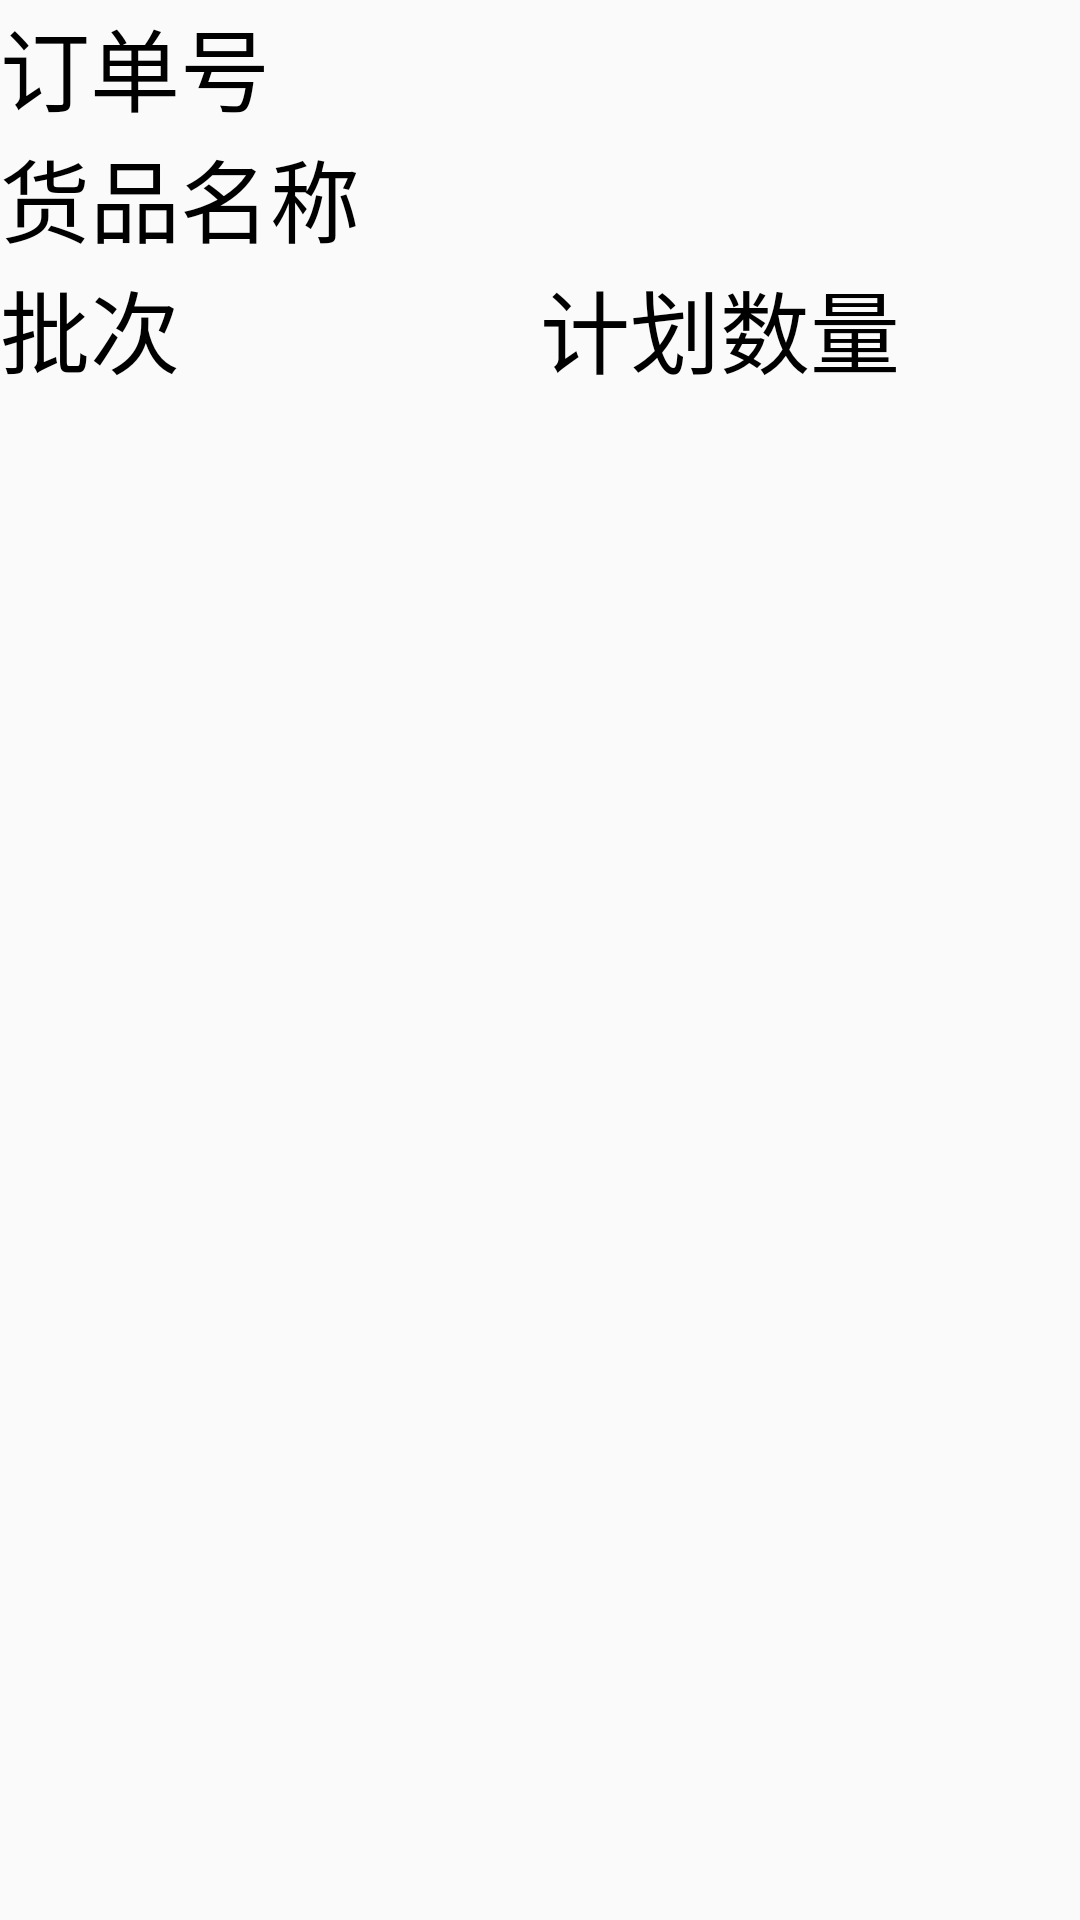

Here is an Android app screen rendered from its layout file. Give the layout XML and the strings, colors and styles it references.
<!-- AndroidManifest.xml: application theme AppTheme -->
<!-- res/layout/search_mo_order_item.xml -->
<?xml version="1.0" encoding="utf-8"?>
<LinearLayout xmlns:android="http://schemas.android.com/apk/res/android"

    android:id="@+id/activity_arrive_vouch_item"
    android:layout_width="fill_parent"
    android:layout_height="wrap_content"
    android:orientation="horizontal"
    android:descendantFocusability="blocksDescendants"
    >

    <LinearLayout
        android:id="@+id/head"
        android:layout_width="fill_parent"
        android:layout_height="wrap_content"
        android:orientation="horizontal">

        <RelativeLayout

            android:layout_width="fill_parent"
            android:layout_height="wrap_content"
            android:orientation="horizontal"
            >

            <LinearLayout
                android:layout_width="fill_parent"
                android:layout_height="wrap_content"
                android:orientation="vertical">

                <LinearLayout
                    android:layout_width="match_parent"
                    android:layout_height="wrap_content"
                    android:orientation="horizontal"
                    android:weightSum="2">

                    <TextView
                        android:id="@+id/vouchCode"
                        android:layout_width="0dp"
                        android:layout_height="wrap_content"
                        android:layout_weight="2"
                        android:gravity="left"
                        android:text="订单号"
                        android:textColor="@android:color/black"
                        android:textSize="30.0sp">

                    </TextView>




                </LinearLayout>

                <LinearLayout
                    android:layout_width="wrap_content"
                    android:layout_height="wrap_content"
                    android:orientation="horizontal">


                </LinearLayout>

                <LinearLayout
                    android:layout_width="match_parent"
                    android:layout_height="wrap_content"
                    android:orientation="horizontal"
                    android:weightSum="1">


                    <TextView
                        android:id="@+id/invName"
                        android:layout_width="0dp"
                        android:layout_height="wrap_content"
                        android:layout_weight="1"
                        android:gravity="left"
                        android:text="货品名称"
                        android:textColor="@android:color/black"
                        android:textSize="30.0sp"></TextView>



                </LinearLayout>



            <LinearLayout
                android:layout_width="match_parent"
                android:layout_height="wrap_content"
                android:orientation="horizontal"
                android:weightSum="2">

                <TextView
                    android:id="@+id/batchCode"
                    android:layout_width="0dp"
                    android:layout_height="wrap_content"
                    android:layout_weight="1"
                    android:gravity="left"
                    android:text="批次"
                    android:textColor="@android:color/black"
                    android:textSize="30.0sp"></TextView>

                <TextView
                    android:id="@+id/tv_plan_qty"
                    android:layout_width="0dp"
                    android:layout_height="wrap_content"
                    android:layout_weight="1"
                    android:gravity="left"
                    android:text="计划数量"
                    android:textColor="@android:color/black"
                    android:textSize="30.0sp"></TextView>

            </LinearLayout>



            </LinearLayout>

        </RelativeLayout>
        
        
        
        

        
        
        
        
        
        
        
        
        
    </LinearLayout>
</LinearLayout>
<!-- resources referenced by this layout -->
<resources>
  <style name="AppTheme" parent="Theme.AppCompat.Light.DarkActionBar">
  
          
          <item name="colorPrimary">@color/statusColor</item>
          <item name="colorPrimaryDark">@color/statusColor</item>
          <item name="colorAccent">@color/colorAccent</item>
      </style>
  <color name="statusColor">#82D4F8</color>
  <color name="colorAccent">#1296db</color>
</resources>
